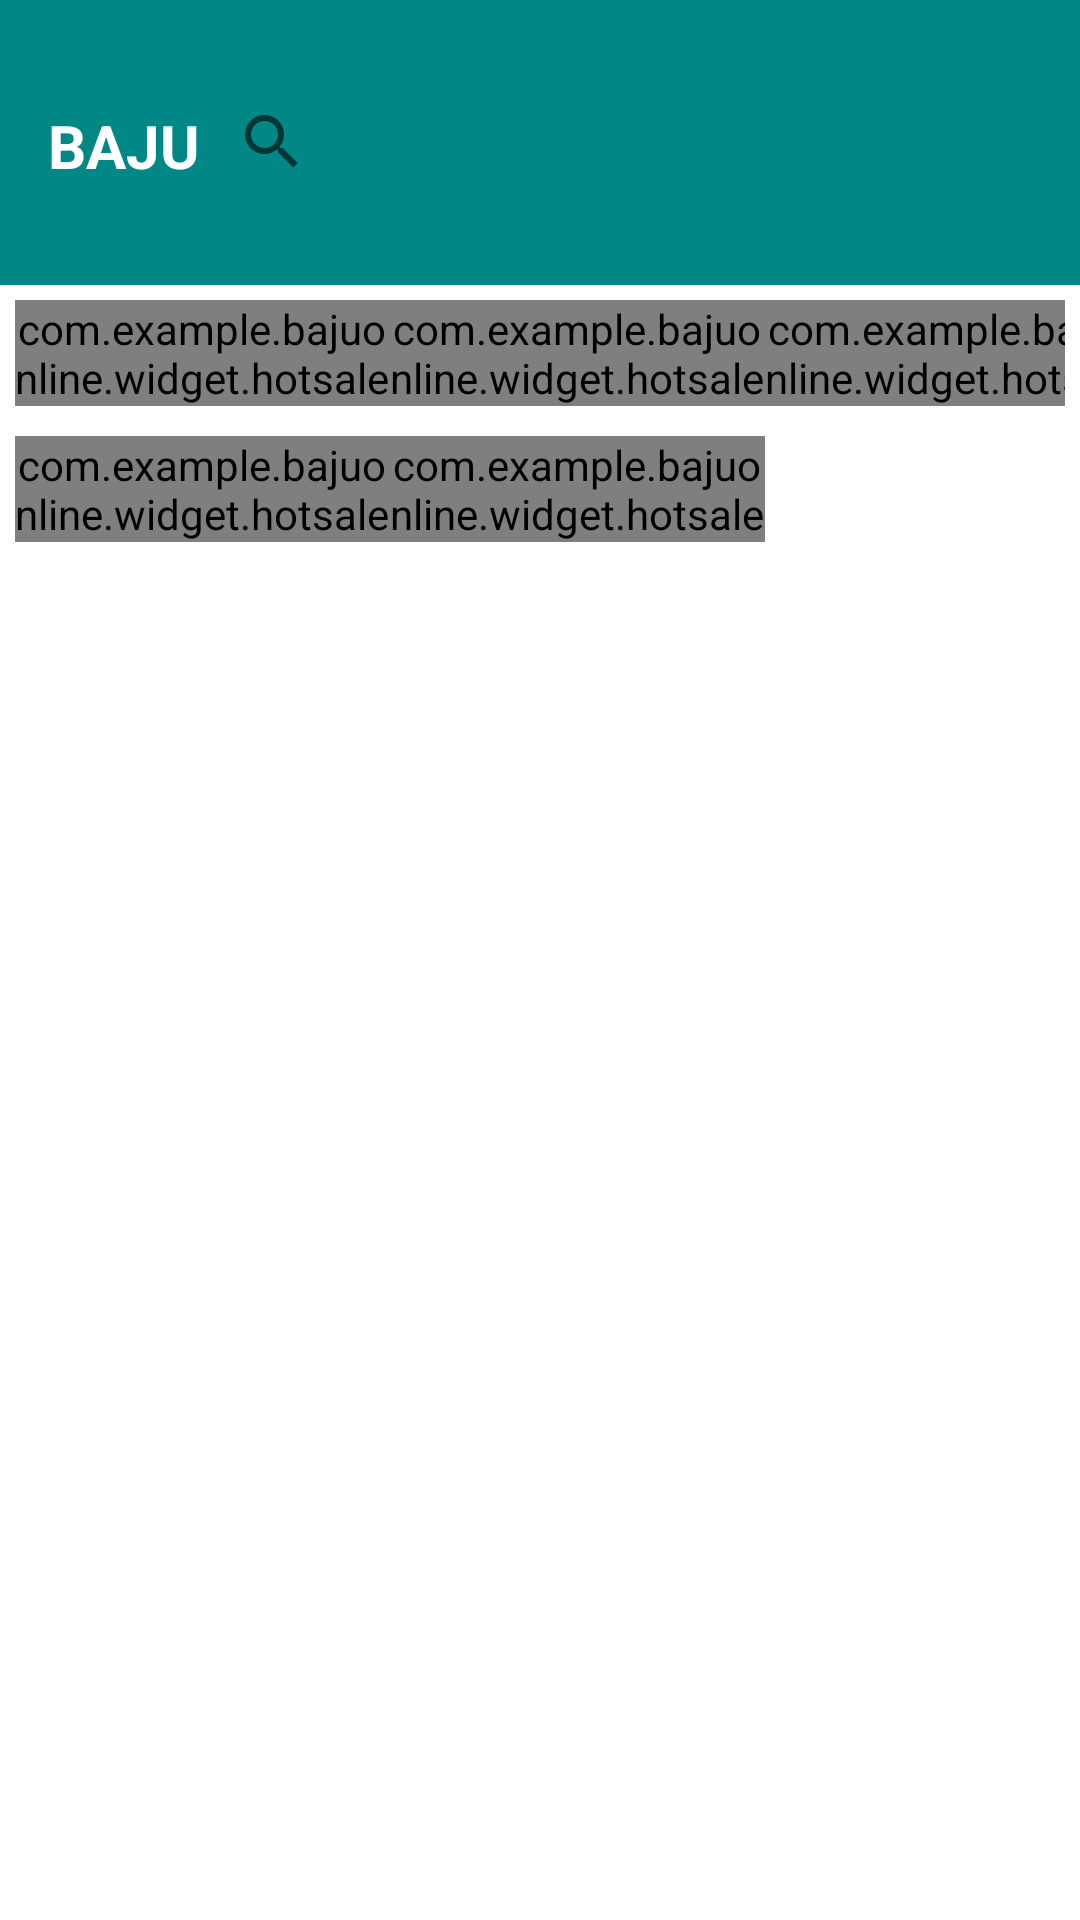

Layout XML and referenced resources for this Android screen:
<!-- AndroidManifest.xml: application theme Theme.BajuOnline -->
<!-- res/layout/activity_baju.xml -->
<?xml version="1.0" encoding="utf-8"?>
<LinearLayout xmlns:android="http://schemas.android.com/apk/res/android"
    xmlns:tools="http://schemas.android.com/tools"
    android:layout_width="match_parent"
    android:layout_height="match_parent"
    android:orientation="vertical"
    tools:context=".BajuActivity">
    <androidx.appcompat.widget.Toolbar
        android:layout_width="match_parent"
        android:layout_height="95dp"
        android:background="@color/abu">
        <LinearLayout
            android:orientation="horizontal"
            android:layout_width="wrap_content"
            android:layout_height="wrap_content"
            android:layout_marginTop="35dp">
            <TextView
                android:id="@+id/tv_bajuonline"
                android:layout_width="wrap_content"
                android:layout_height="wrap_content"
                android:layout_gravity="center"
                android:textColor="@color/white"
                android:textSize="20dp"
                android:textStyle="bold"
                android:text="BAJU">
            </TextView>
        </LinearLayout>
        <LinearLayout
            android:layout_width="match_parent"
            android:layout_height="wrap_content">
            <androidx.appcompat.widget.SearchView
                android:layout_width="match_parent"
                android:layout_height="wrap_content">
            </androidx.appcompat.widget.SearchView>

        </LinearLayout>
    </androidx.appcompat.widget.Toolbar>

    <LinearLayout
        android:layout_width="match_parent"
        android:layout_height="wrap_content"
        android:padding="5dp">
        <com.example.bajuonline.widget.hotsale
            android:layout_width="125dp"
            android:layout_height="match_parent"
            android:orientation="vertical">

            <ImageButton
                android:layout_width="120dp"
                android:layout_height="140dp"
                android:adjustViewBounds="true"
                android:background="@drawable/batik6"
                android:cropToPadding="true">

            </ImageButton>

            <LinearLayout
                android:layout_width="120dp"
                android:layout_height="wrap_content"
                android:orientation="vertical"
                android:padding="5dp"
                android:paddingTop="5dp">

                <TextView
                    android:layout_width="120dp"
                    android:layout_height="wrap_content"
                    android:text="Batik pria lengan pendek"
                    android:textSize="14dp"
                    android:textStyle="bold">

                </TextView>

                <TextView
                    android:layout_width="120dp"
                    android:layout_height="wrap_content"
                    android:text="Rp 100.000"
                    android:textSize="10dp">

                </TextView>

                <Button
                    android:layout_width="70dp"
                    android:layout_height="40dp"
                    android:textSize="12dp"
                    android:text="Pesan"
                    android:inputType="textCapWords">
                </Button>
            </LinearLayout>
        </com.example.bajuonline.widget.hotsale>

        <com.example.bajuonline.widget.hotsale
            android:layout_width="125dp"
            android:layout_height="match_parent"
            android:orientation="vertical">

            <ImageButton
                android:layout_width="120dp"
                android:layout_height="140dp"
                android:adjustViewBounds="true"
                android:background="@drawable/kaos"
                android:cropToPadding="true">

            </ImageButton>

            <LinearLayout
                android:layout_width="120dp"
                android:layout_height="wrap_content"
                android:orientation="vertical"
                android:padding="5dp"
                android:paddingTop="5dp">

                <TextView
                    android:layout_width="120dp"
                    android:layout_height="wrap_content"
                    android:text="Baju kaos pria lengan pendek"
                    android:textSize="14dp"
                    android:textStyle="bold">

                </TextView>

                <TextView
                    android:layout_width="120dp"
                    android:layout_height="wrap_content"
                    android:text="Rp 70.000"
                    android:textSize="10dp">

                </TextView>
                <Button
                    android:layout_width="70dp"
                    android:layout_height="40dp"
                    android:textSize="12dp"
                    android:text="Pesan"
                    android:inputType="textCapWords">
                </Button>
            </LinearLayout>
        </com.example.bajuonline.widget.hotsale>

        <com.example.bajuonline.widget.hotsale
            android:layout_width="125dp"
            android:layout_height="match_parent"
            android:orientation="vertical">

            <ImageButton
                android:layout_width="120dp"
                android:layout_height="140dp"
                android:adjustViewBounds="true"
                android:background="@drawable/kemeja5"
                android:cropToPadding="true">

            </ImageButton>

            <LinearLayout
                android:layout_width="120dp"
                android:layout_height="wrap_content"
                android:orientation="vertical"
                android:padding="5dp"
                android:paddingTop="5dp">

                <TextView
                    android:layout_width="120dp"
                    android:layout_height="wrap_content"
                    android:text="Kemeja pria lengan panjang "
                    android:textSize="14dp"
                    android:textStyle="bold">

                </TextView>

                <TextView
                    android:layout_width="120dp"
                    android:layout_height="wrap_content"
                    android:text="Rp 70.000"
                    android:textSize="10dp">

                </TextView>
                <Button
                    android:layout_width="70dp"
                    android:layout_height="40dp"
                    android:textSize="12dp"
                    android:text="Pesan"
                    android:inputType="textCapWords">
                </Button>
            </LinearLayout>
        </com.example.bajuonline.widget.hotsale>
    </LinearLayout>
    <LinearLayout
        android:layout_width="match_parent"
        android:layout_height="wrap_content"
        android:padding="5dp">
        <com.example.bajuonline.widget.hotsale
            android:layout_width="125dp"
            android:layout_height="match_parent"
            android:orientation="vertical">

            <ImageButton
                android:layout_width="120dp"
                android:layout_height="140dp"
                android:adjustViewBounds="true"
                android:background="@drawable/kemeja3"
                android:cropToPadding="true">

            </ImageButton>

            <LinearLayout
                android:layout_width="120dp"
                android:layout_height="wrap_content"
                android:orientation="vertical"
                android:padding="5dp"
                android:paddingTop="5dp">

                <TextView
                    android:layout_width="120dp"
                    android:layout_height="wrap_content"
                    android:text="Kemeja lengan panjang premium"
                    android:textSize="14dp"
                    android:textStyle="bold">

                </TextView>

                <TextView
                    android:layout_width="120dp"
                    android:layout_height="wrap_content"
                    android:text="Rp 90.000"
                    android:textSize="10dp">

                </TextView>
                <Button
                    android:layout_width="70dp"
                    android:layout_height="40dp"
                    android:textSize="12dp"
                    android:text="Pesan"
                    android:inputType="textCapWords">
                </Button>
            </LinearLayout>
        </com.example.bajuonline.widget.hotsale>

        <com.example.bajuonline.widget.hotsale
            android:layout_width="125dp"
            android:layout_height="match_parent"
            android:orientation="vertical">

            <ImageButton
                android:layout_width="120dp"
                android:layout_height="140dp"
                android:adjustViewBounds="true"
                android:background="@drawable/batik"
                android:cropToPadding="true">

            </ImageButton>

            <LinearLayout
                android:layout_width="120dp"
                android:layout_height="wrap_content"
                android:orientation="vertical"
                android:padding="5dp"
                android:paddingTop="5dp">

                <TextView
                    android:layout_width="120dp"
                    android:layout_height="wrap_content"
                    android:text="Baju batik pria lengan panjang"
                    android:textSize="14dp"
                    android:textStyle="bold">

                </TextView>

                <TextView
                    android:layout_width="120dp"
                    android:layout_height="wrap_content"
                    android:text="Rp 90.000"
                    android:textSize="10dp">

                </TextView>
                <Button
                    android:layout_width="70dp"
                    android:layout_height="40dp"
                    android:textSize="12dp"
                    android:text="Pesan"
                    android:inputType="textCapWords">
                </Button>
            </LinearLayout>
        </com.example.bajuonline.widget.hotsale>
    </LinearLayout>

</LinearLayout>
<!-- resources referenced by this layout -->
<resources>
  <color name="abu">#FF018786</color>
  <color name="white">#FFFFFFFF</color>
  <!-- drawable batik: jpg bitmap (drawable, 8994 bytes) -->
  <!-- drawable batik6: jpg bitmap (drawable, 11207 bytes) -->
  <!-- drawable kemeja3: jpg bitmap (drawable, 6549 bytes) -->
  <!-- drawable kemeja5: jpg bitmap (drawable-v24, 4098 bytes) -->
  <style name="Theme.BajuOnline" parent="Theme.MaterialComponents.DayNight.NoActionBar">
          
          <item name="colorPrimary">@color/abu</item>
          <item name="colorPrimaryVariant">@color/abu</item>
          <item name="colorOnPrimary">@color/white</item>
          
          <item name="colorSecondary">@color/teal_200</item>
          <item name="colorSecondaryVariant">@color/abu</item>
          <item name="colorOnSecondary">@color/black</item>
          
          <item name="android:statusBarColor" tools:targetApi="l">?attr/colorPrimaryVariant</item>
          
      </style>
  <color name="teal_200">#FF03DAC5</color>
  <color name="black">#FF000000</color>
</resources>
